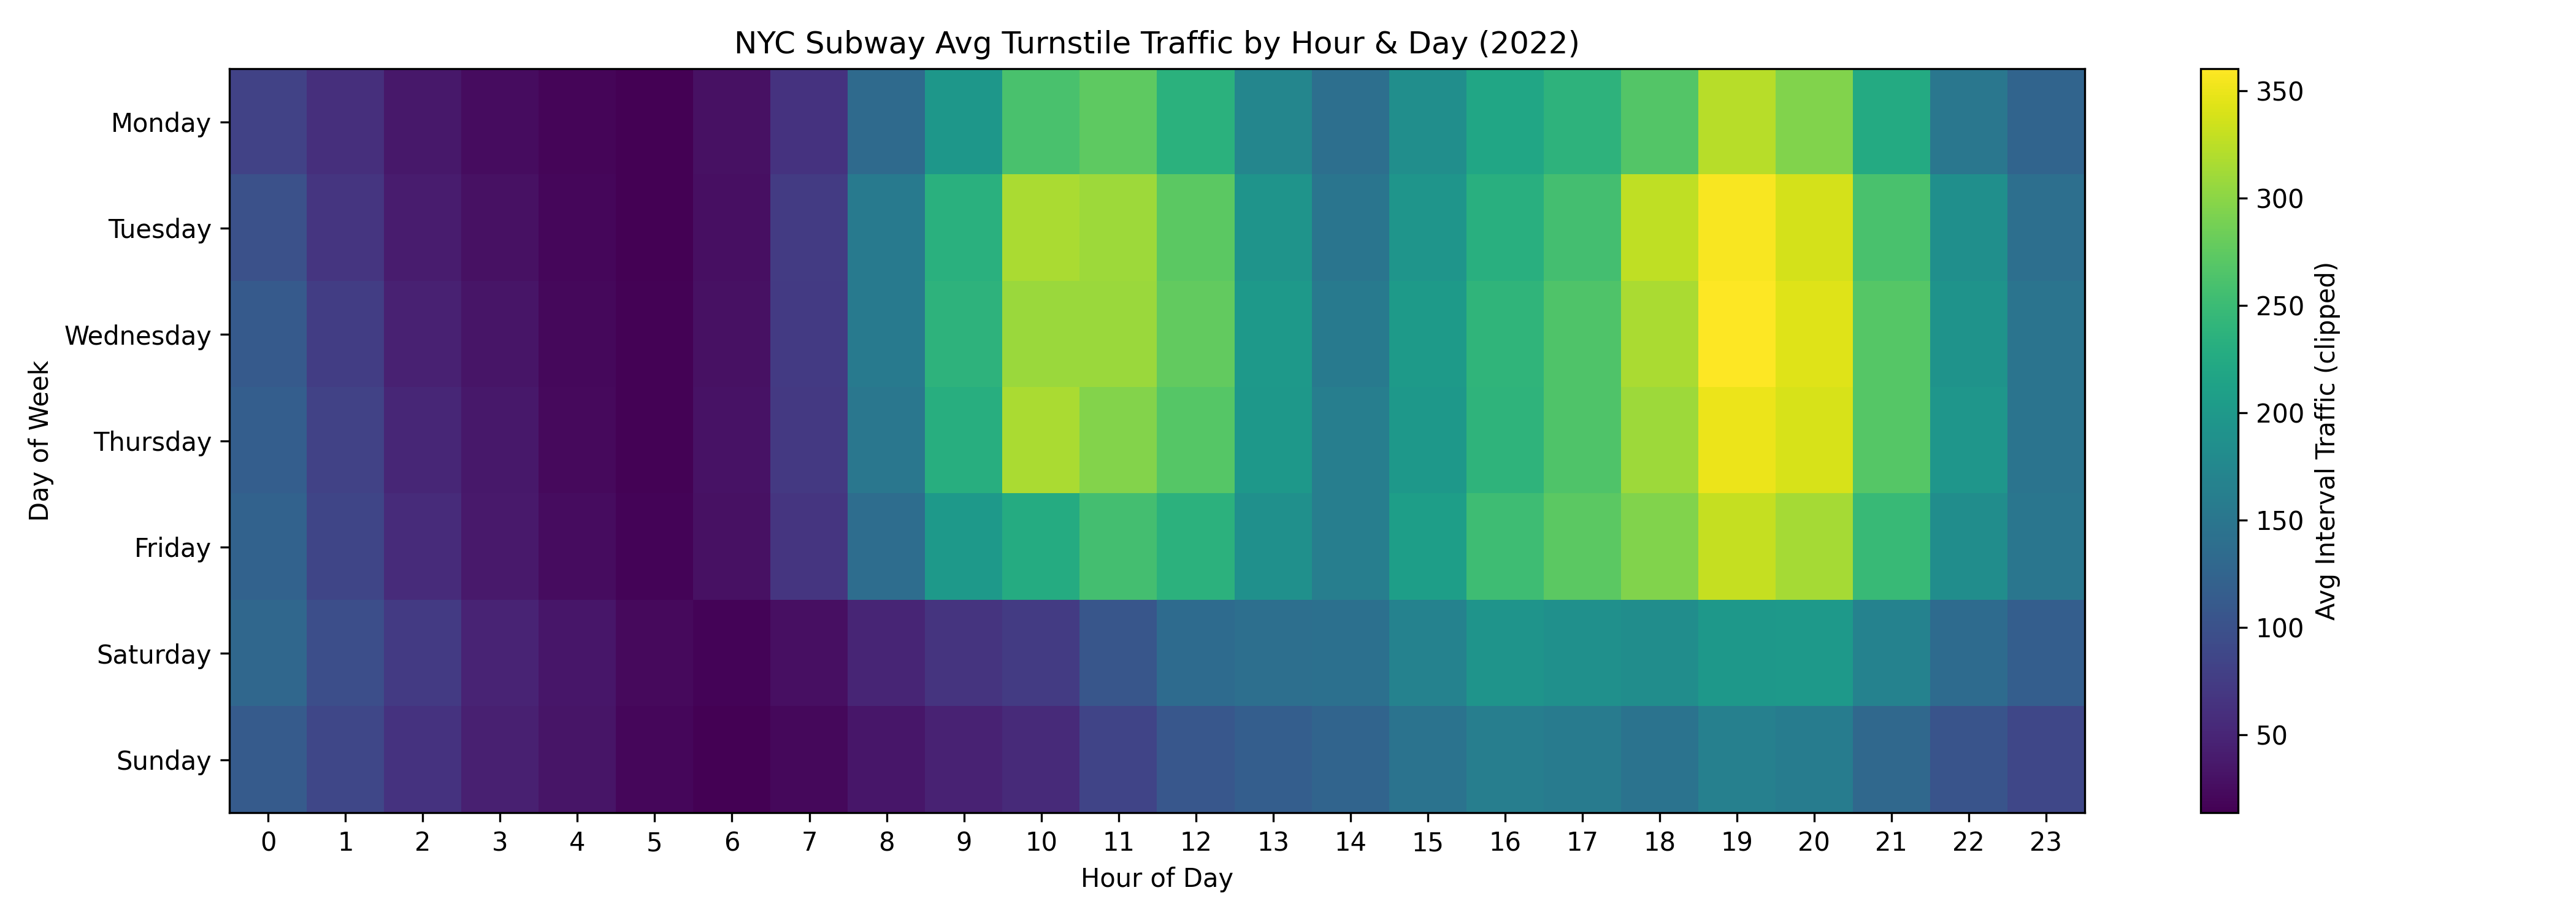

The file beside this chart, header and first rows:
Weekday_Name, 0, 1, 2, 3, 4, 5, 6, 7, 8, 9, 10, 11, 12, 13, 14, 15, 16, 17, 18, 19, 20, 21, 22
Monday, 82.38, 59.98, 36.55, 25.46, 18, 13.76, 28.86, 64.58, 133.7, 197.7, 260.8, 273.6, 235.3, 172.3, 140.5, 185.3, 219.4, 237.6, 267, 323.6, 294.8, 226, 150.9
Tuesday, 99.21, 67.77, 40.17, 29.89, 19.22, 14.9, 28.16, 73.4, 155.3, 234.1, 316.1, 309.1, 272.5, 192.7, 148.5, 194.7, 232.2, 256.7, 326.9, 357.5, 338.1, 261.3, 185.7
Wednesday, 111.9, 77.33, 46, 33.13, 21.05, 15.38, 28.94, 72.56, 155.7, 238.3, 307.9, 308.7, 276.5, 200.5, 154.5, 202.8, 240.9, 265.4, 315.8, 360.2, 343.2, 269.2, 192
Thursday, 117.5, 81.75, 51.28, 35.54, 22.29, 16.06, 30.79, 71.3, 150.9, 231.3, 315.6, 296.2, 269, 198.6, 161.8, 198.1, 239.5, 264.5, 309.3, 349.7, 339.7, 268.3, 196.2
Friday, 122.1, 85.5, 56.4, 37.76, 24.98, 17.06, 29.1, 66.79, 137.6, 201.8, 226.4, 256.6, 236.8, 187.7, 162.3, 208.1, 253, 273, 294.6, 329.5, 313.9, 247.2, 184.3
Saturday, 128.8, 97.39, 72.13, 48.37, 34.37, 21.9, 16.82, 27.61, 49.38, 66.47, 73.95, 106.7, 134.4, 140.5, 142.1, 167.8, 192.9, 187.8, 183.6, 198.4, 200.3, 167.2, 134.5
Sunday, 112.9, 87.08, 64.22, 44.28, 33, 20.43, 14.43, 21.56, 34.53, 46.79, 55.5, 85.13, 108, 117.8, 125.4, 145.9, 162.2, 157.8, 145.1, 164.2, 158.7, 131.2, 104
